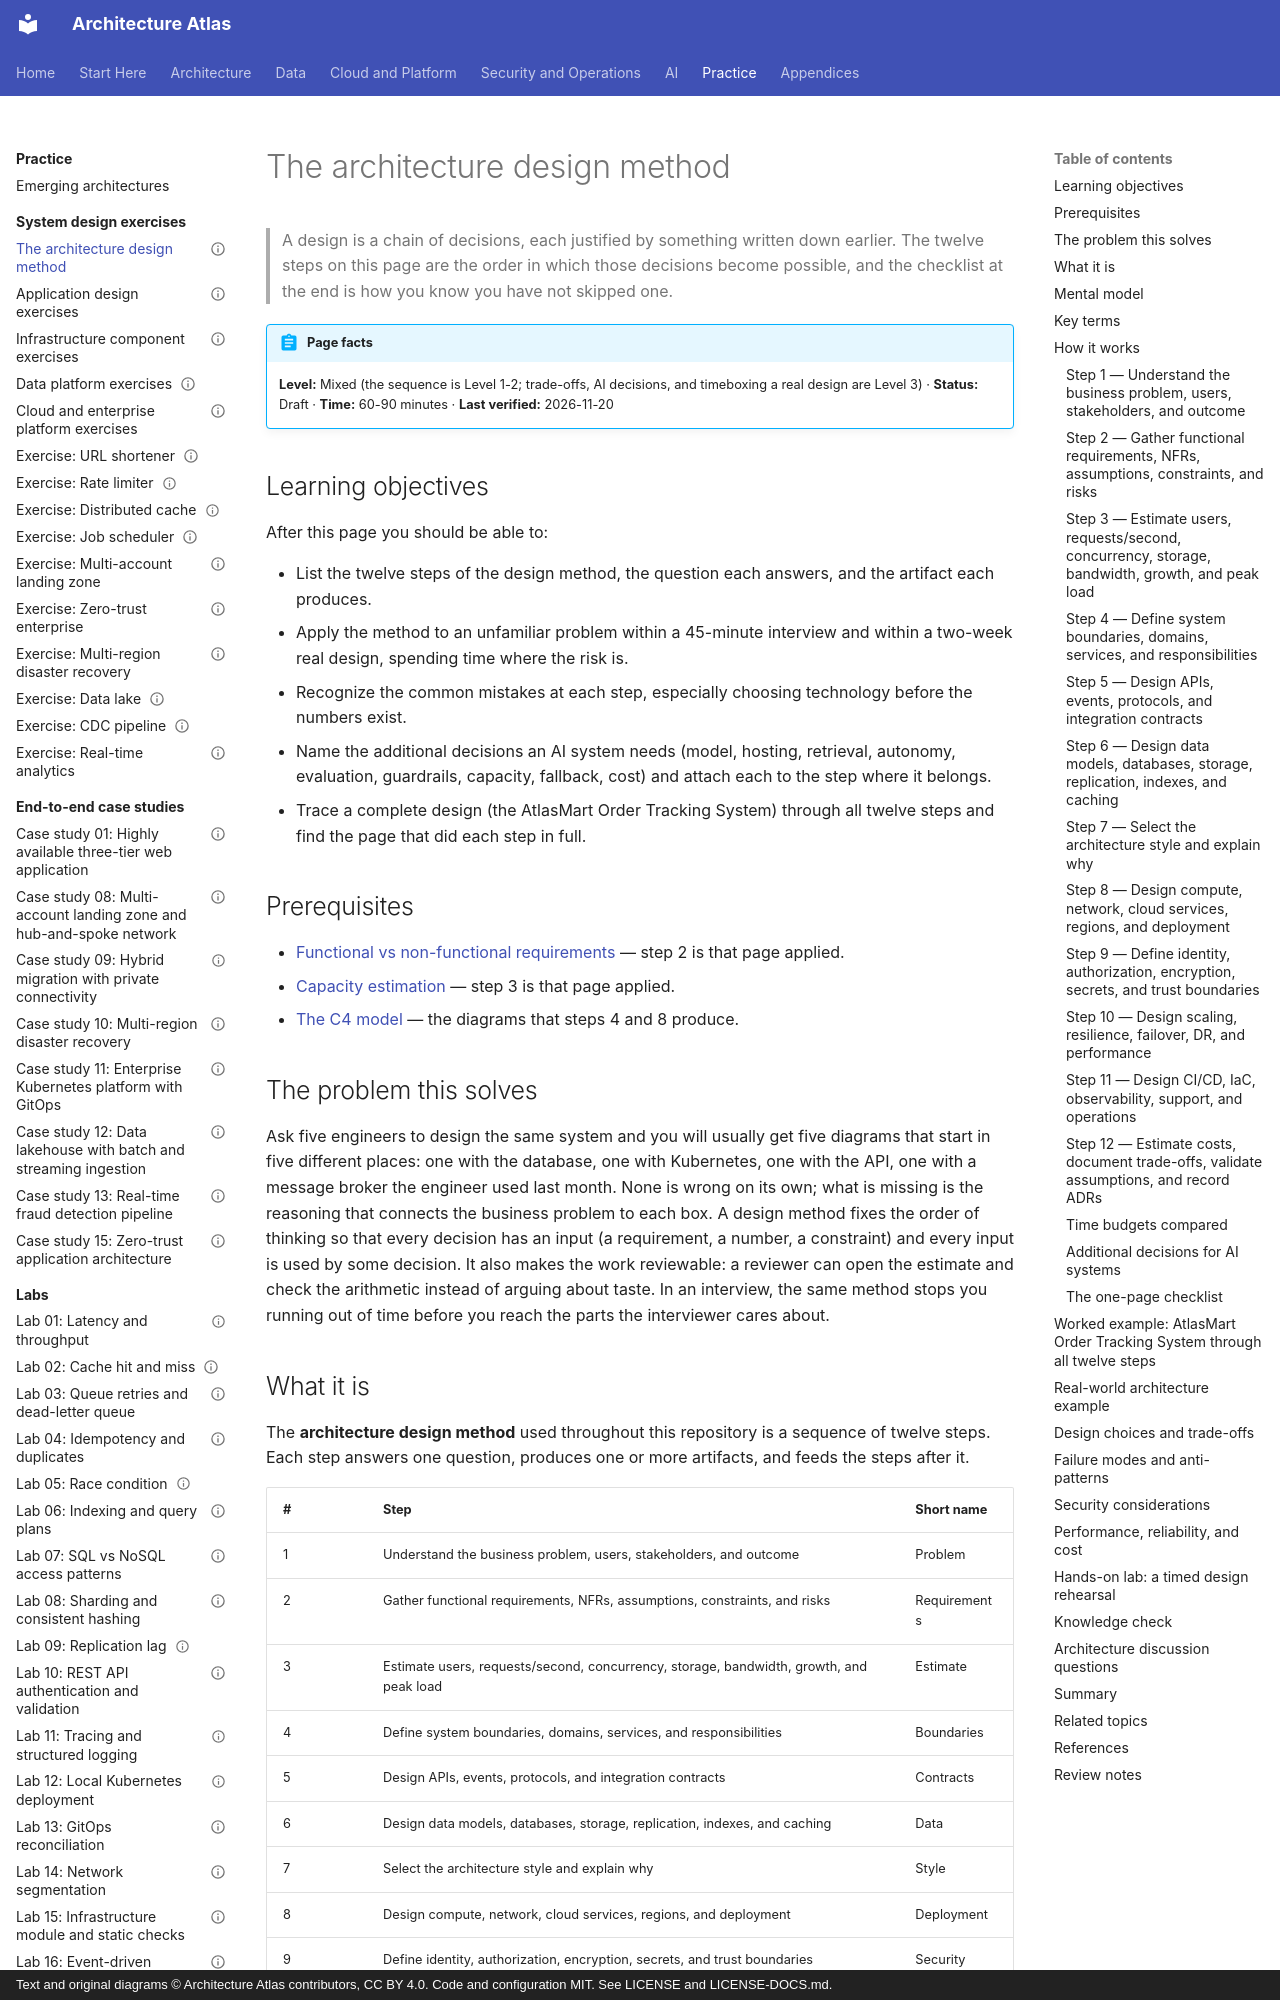

repository: vinay9354/architecture-atlas · page: system-design-exercises/design-method/index.html · generator: mkdocs · copyright: Text and original diagrams © Architecture Atlas contributors, CC BY 4.0. Code and configuration MIT. See LICENSE and LICENSE-DOCS.md.

---
title: The architecture design method
description: "A twelve-step method that turns a problem statement into a defensible architecture, plus the extra decisions AI systems need, time budgets per step, and a copyable checklist."
domain: "Architecture design method"
level: Mixed
status: Draft
estimated_time: "60-90 minutes"
last_verified: 2026-11-20
coverage_ids:
  - D30-T01
  - D30-T02
prerequisites:
  - Functional vs non-functional requirements
  - How to estimate load, throughput, storage, and capacity
  - "C4 model: how to communicate software architecture"
tags:
  - system-design-exercises
  - design-method
  - system-design
  - ai-system-design
  - level-1-understand
  - level-2-apply
  - level-3-architect
---

# The architecture design method

> A design is a chain of decisions, each justified by something written down earlier. The twelve
> steps on this page are the order in which those decisions become possible, and the checklist at
> the end is how you know you have not skipped one.

!!! abstract "Page facts"
    **Level:** Mixed (the sequence is Level 1-2; trade-offs, AI decisions, and timeboxing a real
    design are Level 3) · **Status:** Draft · **Time:** 60-90 minutes · **Last verified:** 2026-11-20

## Learning objectives

After this page you should be able to:

- List the twelve steps of the design method, the question each answers, and the artifact each
  produces.
- Apply the method to an unfamiliar problem within a 45-minute interview and within a two-week
  real design, spending time where the risk is.
- Recognize the common mistakes at each step, especially choosing technology before the numbers
  exist.
- Name the additional decisions an AI system needs (model, hosting, retrieval, autonomy, evaluation,
  guardrails, capacity, fallback, cost) and attach each to the step where it belongs.
- Trace a complete design (the AtlasMart Order Tracking System) through all twelve steps and find
  the page that did each step in full.

## Prerequisites

- [Functional vs non-functional requirements](../architecture-fundamentals/functional-vs-non-functional-requirements.md)
  — step 2 is that page applied.
- [Capacity estimation](../performance-and-scalability/capacity-estimation.md) — step 3 is that
  page applied.
- [The C4 model](../architecture-fundamentals/c4-model.md) — the diagrams that steps 4 and 8
  produce.

## The problem this solves

Ask five engineers to design the same system and you will usually get five diagrams that start in
five different places: one with the database, one with Kubernetes, one with the API, one with a
message broker the engineer used last month. None is wrong on its own; what is missing is the
reasoning that connects the business problem to each box. A design method fixes the order of
thinking so that every decision has an input (a requirement, a number, a constraint) and every
input is used by some decision. It also makes the work reviewable: a reviewer can open the
estimate and check the arithmetic instead of arguing about taste. In an interview, the same method
stops you running out of time before you reach the parts the interviewer cares about.

## What it is

The **architecture design method** used throughout this repository is a sequence of twelve steps.
Each step answers one question, produces one or more artifacts, and feeds the steps after it.

| # | Step | Short name |
|---|---|---|
| 1 | Understand the business problem, users, stakeholders, and outcome | Problem |
| 2 | Gather functional requirements, NFRs, assumptions, constraints, and risks | Requirements |
| 3 | Estimate users, requests/second, concurrency, storage, bandwidth, growth, and peak load | Estimate |
| 4 | Define system boundaries, domains, services, and responsibilities | Boundaries |
| 5 | Design APIs, events, protocols, and integration contracts | Contracts |
| 6 | Design data models, databases, storage, replication, indexes, and caching | Data |
| 7 | Select the architecture style and explain why | Style |
| 8 | Design compute, network, cloud services, regions, and deployment | Deployment |
| 9 | Define identity, authorization, encryption, secrets, and trust boundaries | Security |
| 10 | Design scaling, resilience, failover, DR, and performance | Resilience |
| 11 | Design CI/CD, IaC, observability, support, and operations | Operations |
| 12 | Estimate costs, document trade-offs, validate assumptions, and record ADRs | Decisions |

The order is a dependency order, not a waterfall. Later steps regularly send you back: a cost
estimate in step 12 can reopen a requirement in step 2, and a data model in step 6 can move a
service boundary from step 4. What the order guarantees is that you never make a decision whose
input does not yet exist.
